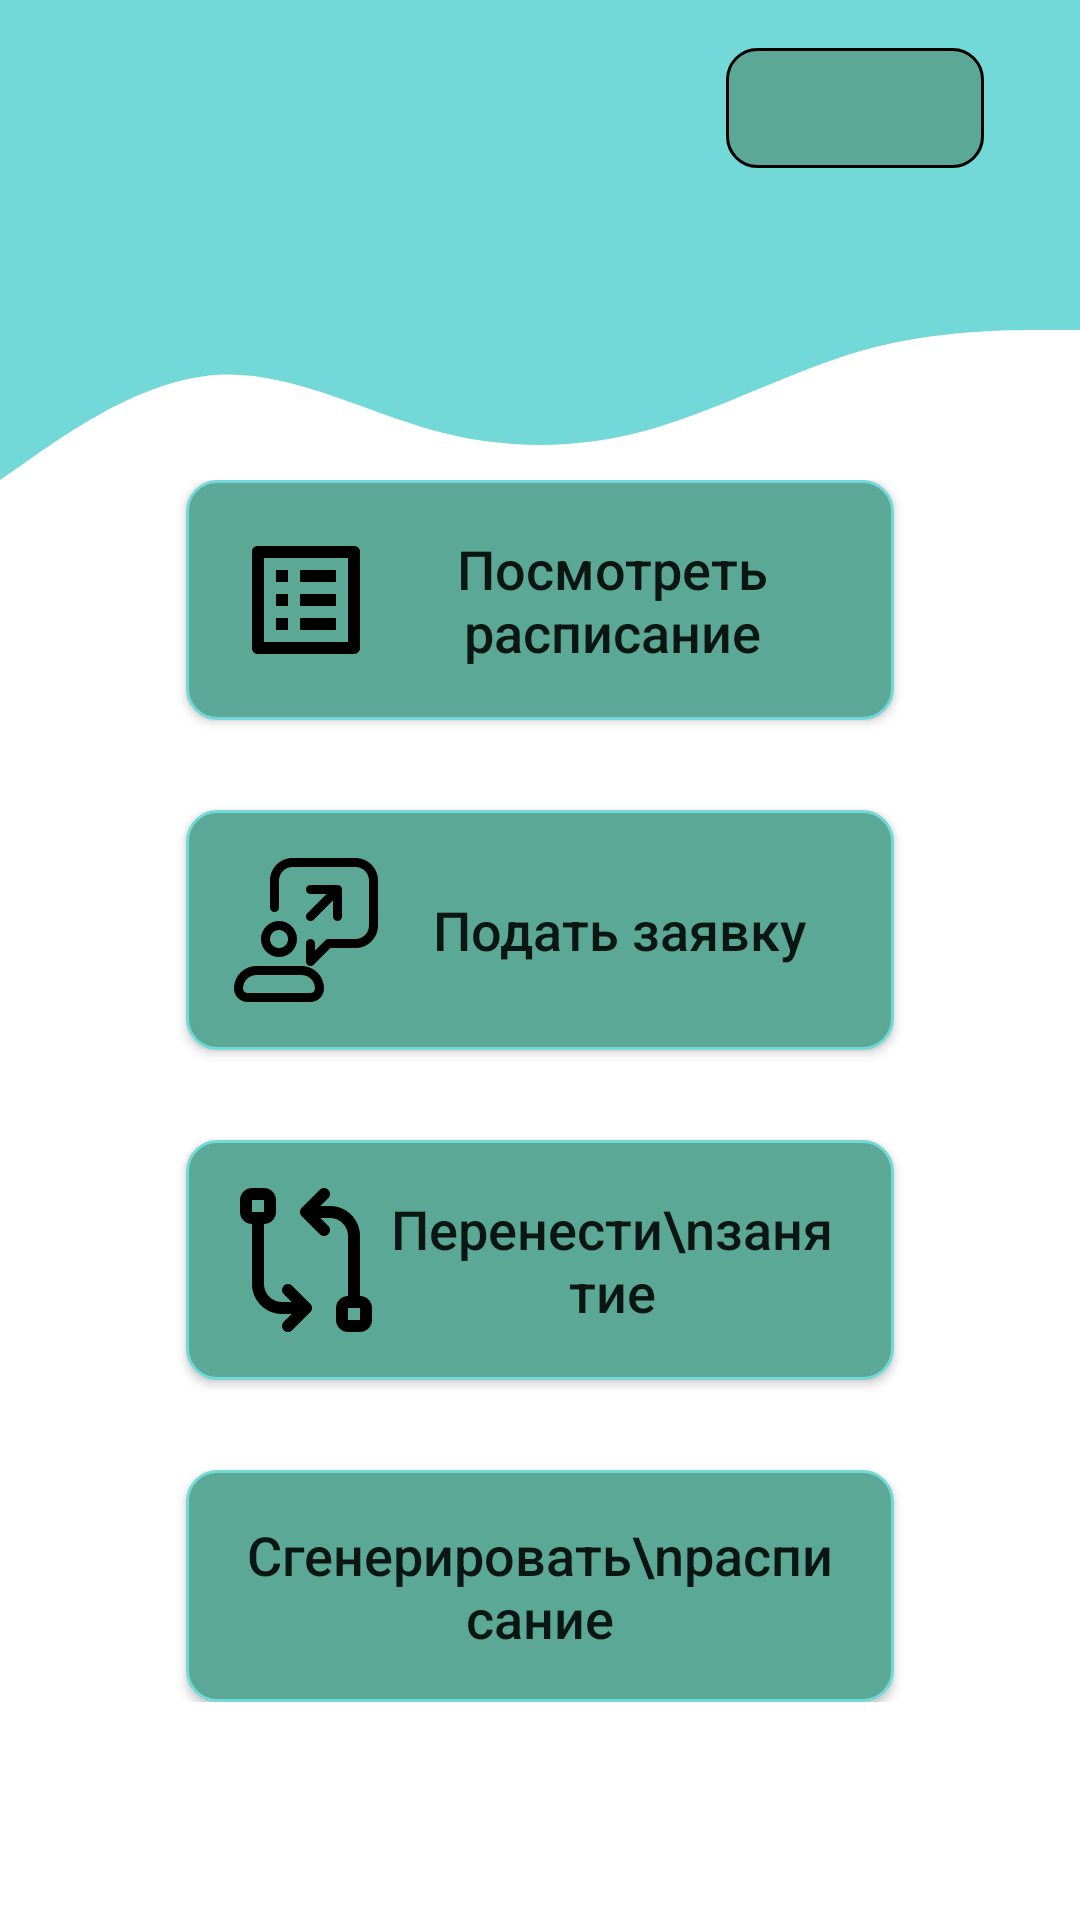

This screen was rendered from an Android layout file. Write that file and the resources it references.
<!-- AndroidManifest.xml: application theme Theme.UnivTimeTable -->
<!-- res/layout/fragment_lecturer_main_page.xml -->
<?xml version="1.0" encoding="utf-8"?>
<androidx.constraintlayout.widget.ConstraintLayout xmlns:android="http://schemas.android.com/apk/res/android"
    xmlns:app="http://schemas.android.com/apk/res-auto"
    xmlns:tools="http://schemas.android.com/tools"
    android:layout_width="match_parent"
    android:layout_height="match_parent"
    tools:context=".screens.lect_screens.LecturerMainPageFragment">


    <View
        android:id="@+id/topView"
        android:layout_width="0dp"
        android:layout_height="70dp"
        android:background="@color/colorPrimary"
        app:layout_constraintEnd_toEndOf="parent"
        app:layout_constraintHorizontal_bias="0.0"
        app:layout_constraintStart_toStartOf="parent"
        app:layout_constraintTop_toTopOf="parent" />

    <View
        android:id="@+id/waveView"
        android:layout_width="0dp"
        android:layout_height="100dp"
        android:background="@drawable/wave"
        app:layout_constraintEnd_toEndOf="parent"
        app:layout_constraintStart_toStartOf="parent"
        app:layout_constraintTop_toBottomOf="@+id/topView" />

    <ImageButton
        android:id="@+id/lecturerLogoutBtn"
        android:layout_width="86dp"
        android:layout_height="40dp"
        android:layout_marginTop="16dp"
        android:layout_marginEnd="32dp"
        android:background="@drawable/lect_log_out_bg"
        android:src="@drawable/ic_logout"
        app:layout_constraintEnd_toEndOf="parent"
        app:layout_constraintTop_toTopOf="@+id/topView" />

    <ScrollView
        android:layout_width="match_parent"
        android:layout_height="match_parent"
        android:layout_marginTop="160dp"
        android:paddingLeft="30dp"
        android:paddingRight="30dp"
        tools:ignore="NotSibling">

        <LinearLayout
            android:layout_width="match_parent"
            android:layout_height="wrap_content"
            android:orientation="vertical"
            android:gravity="center">

            <androidx.appcompat.widget.AppCompatButton
                android:id="@+id/lookTimeTableBtn"
                android:layout_width="match_parent"
                android:layout_height="wrap_content"
                android:layout_marginStart="32dp"
                android:layout_marginEnd="32dp"
                android:background="@drawable/lecturer_bg"
                android:drawableLeft="@drawable/ic_look_timetable"
                android:padding="16dp"
                android:text="Посмотреть расписание"
                android:textAllCaps="false"
                android:textSize="18sp"
                app:layout_constraintEnd_toEndOf="parent"
                app:layout_constraintStart_toStartOf="parent"
                app:layout_constraintTop_toBottomOf="@+id/waveView" />

            <androidx.appcompat.widget.AppCompatButton
                android:id="@+id/choosingTimeRequestBtn"
                android:layout_width="match_parent"
                android:layout_height="wrap_content"
                android:layout_marginStart="32dp"
                android:layout_marginTop="30dp"
                android:layout_marginEnd="32dp"
                android:background="@drawable/lecturer_bg"
                android:drawableLeft="@drawable/ic_send_request"
                android:padding="16dp"
                android:text=" Подать заявку"
                android:textAllCaps="false"
                android:textSize="18sp"
                app:layout_constraintEnd_toEndOf="parent"
                app:layout_constraintStart_toStartOf="parent"
                app:layout_constraintTop_toBottomOf="@+id/lookTimeTableBtn" />

            <androidx.appcompat.widget.AppCompatButton
                android:id="@+id/moveClassRequestBtn"
                android:layout_width="match_parent"
                android:layout_height="wrap_content"
                android:layout_marginStart="32dp"
                android:layout_marginTop="30dp"
                android:layout_marginEnd="32dp"
                android:background="@drawable/lecturer_bg"
                android:drawableLeft="@drawable/ic_move_class"
                android:padding="16dp"
                android:text="Перенести\nзанятие"
                android:textAllCaps="false"
                android:textSize="18sp"
                app:layout_constraintEnd_toEndOf="parent"
                app:layout_constraintStart_toStartOf="parent"
                app:layout_constraintTop_toBottomOf="@+id/choosingTimeRequestBtn" />

            <androidx.appcompat.widget.AppCompatButton
                android:id="@+id/generateTimeTableBtn"
                android:layout_width="match_parent"
                android:layout_height="wrap_content"
                android:layout_marginStart="32dp"
                android:layout_marginTop="30dp"
                android:layout_marginEnd="32dp"
                android:background="@drawable/lecturer_bg"
                android:drawableLeft="@drawable/ic_generate_tt"
                android:padding="16dp"
                android:text="Сгенерировать\nрасписание"
                android:textAllCaps="false"
                android:textSize="18sp"
                app:layout_constraintEnd_toEndOf="parent"
                app:layout_constraintStart_toStartOf="parent"
                app:layout_constraintTop_toBottomOf="@+id/moveClassRequestBtn" />

        </LinearLayout>
    </ScrollView>
</androidx.constraintlayout.widget.ConstraintLayout>
<!-- resources referenced by this layout -->
<resources>
  <color name="colorPrimary">#72D8D8</color>
  <!-- drawable ic_look_timetable (drawable) -->
  <vector android:autoMirrored="true" android:height="48dp"
      android:tint="#000000" android:viewportHeight="24"
      android:viewportWidth="24" android:width="48dp" xmlns:android="http://schemas.android.com/apk/res/android">
      <path android:fillColor="@android:color/white" android:pathData="M19,5v14L5,19L5,5h14m1.1,-2L3.9,3c-0.5,0 -0.9,0.4 -0.9,0.9v16.2c0,0.4 0.4,0.9 0.9,0.9h16.2c0.4,0 0.9,-0.5 0.9,-0.9L21,3.9c0,-0.5 -0.5,-0.9 -0.9,-0.9zM11,7h6v2h-6L11,7zM11,11h6v2h-6v-2zM11,15h6v2h-6zM7,7h2v2L7,9zM7,11h2v2L7,13zM7,15h2v2L7,17z"/>
  </vector>
  <!-- drawable lect_log_out_bg (drawable) -->
  <?xml version="1.0" encoding="utf-8"?>
  <shape xmlns:android="http://schemas.android.com/apk/res/android" android:shape="rectangle">
      <stroke
          android:width="1dp"
          android:color="#000000" />
      <solid android:color="@color/lecturerColor" />
      <corners android:radius="10dp" />
  </shape>
  <!-- drawable lecturer_bg (drawable) -->
  <?xml version="1.0" encoding="utf-8"?>
  <shape xmlns:android="http://schemas.android.com/apk/res/android" android:shape="rectangle">
      <stroke
          android:width="1dp"
          android:color="@color/colorPrimary" />
      <solid android:color="@color/lecturerColor" />
      <corners android:radius="10dp" />
  </shape>
  <!-- drawable wave (drawable) -->
  <vector xmlns:android="http://schemas.android.com/apk/res/android"
      android:width="1440dp"
      android:height="320dp"
      android:viewportWidth="1440"
      android:viewportHeight="320">
    <path
        android:pathData="M0,288L48,261.3C96,235 192,181 288,176C384,171 480,213 576,234.7C672,256 768,256 864,234.7C960,213 1056,171 1152,149.3C1248,128 1344,128 1392,128L1440,128L1440,0L1392,0C1344,0 1248,0 1152,0C1056,0 960,0 864,0C768,0 672,0 576,0C480,0 384,0 288,0C192,0 96,0 48,0L0,0Z"
        android:fillColor="#72D8D8"/>
  </vector>
  <style name="Theme.UnivTimeTable" parent="Base.Theme.UnivTimeTable" />
  <color name="lecturerColor">#5AA895</color>
  <style name="Base.Theme.UnivTimeTable" parent="Theme.MaterialComponents.Light.NoActionBar">
          <item name="windowActionBar">false</item>
          <item name="windowNoTitle">true</item>
          <item name="android:windowFullscreen">true</item>
      </style>
</resources>
